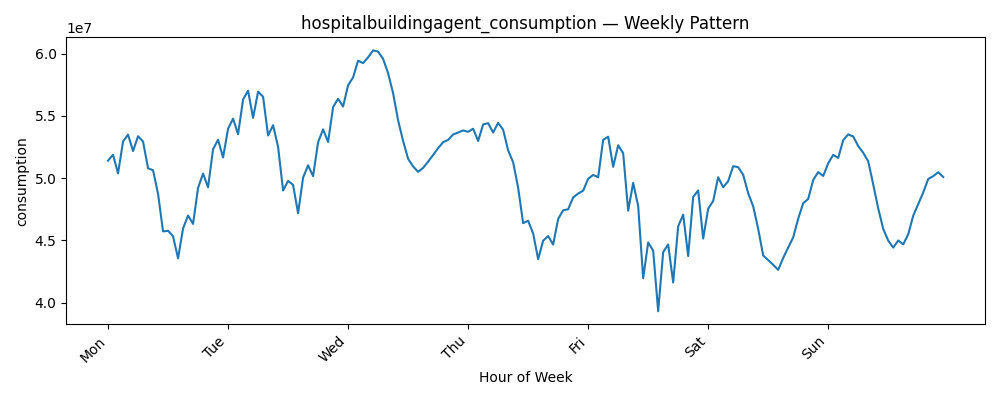

The table this chart was drawn from, first rows:
datetime, consumption
0, 51399606
1, 51873030
2, 50373852
3, 52938236
4, 53490564
5, 52168921
6, 53362345
7, 52938236
8, 50788099
9, 50630291
10, 48736592
11, 45718510
12, 45767825
13, 45333852
14, 43548647
15, 45955222
16, 46990838
17, 46320154
18, 49210017
19, 50363989
20, 49259332
21, 52316866
22, 53076318
23, 51656044
24, 53963989
25, 54772756
26, 53520154
27, 56311386
28, 57021523
29, 54831934
30, 56942619
31, 56538236
32, 53421523
33, 54250017
34, 52514126
35, 49002893
36, 49772208
37, 49456592
38, 47168373
39, 50038510
40, 51024811
41, 50156866
42, 52879058
43, 53914674
44, 52898784
45, 55699880
46, 56370564
47, 55749195
48, 57455496
49, 58086729
50, 59428099
51, 59230838
52, 59704263
53, 60256592
54, 60157962
55, 59576044
56, 58422071
57, 56814400
58, 54634674
59, 52977688
... 108 more rows
